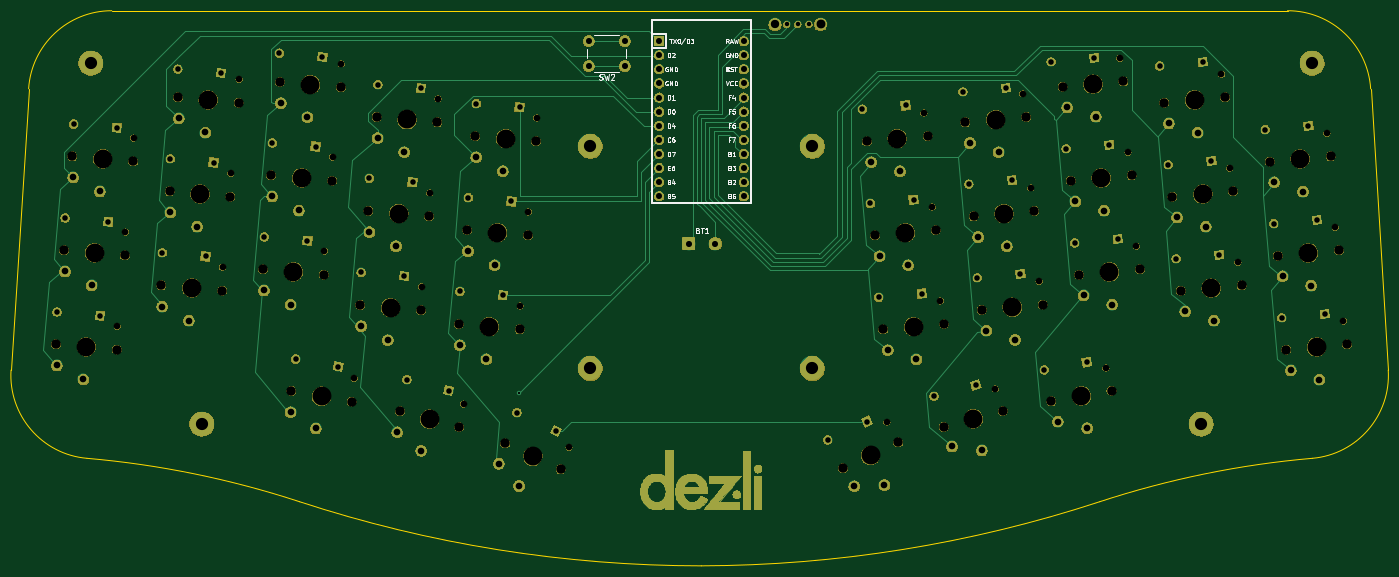
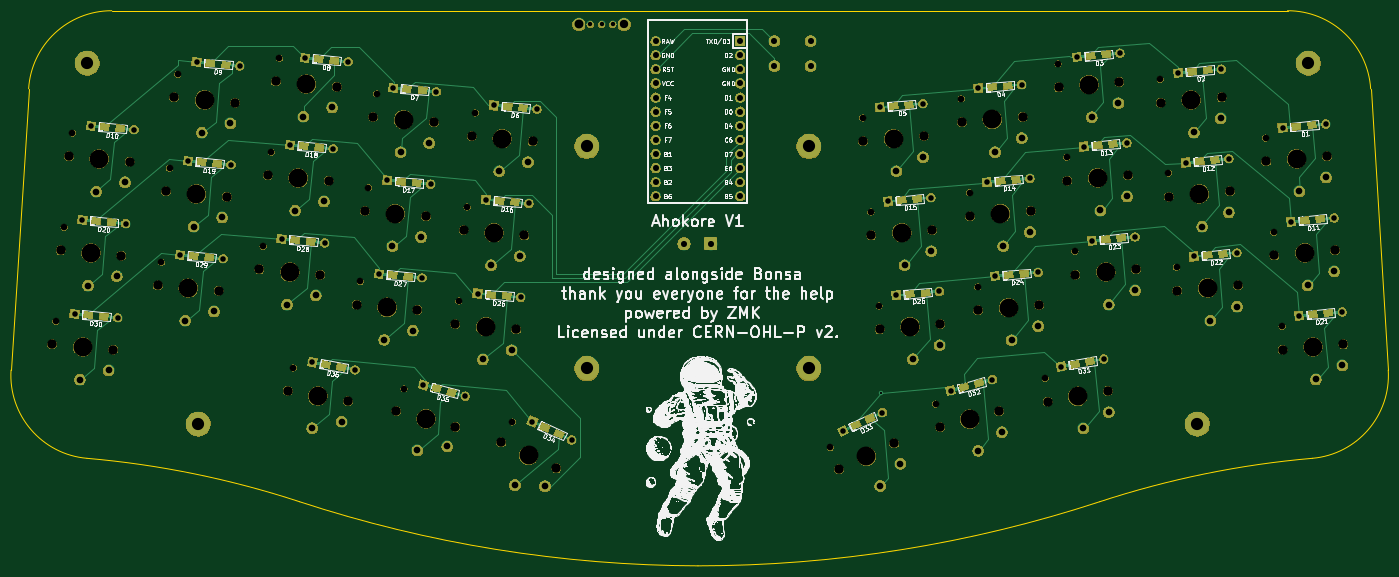
Circuit board: 11 layer files. Board 248.1 x 100.0 mm.
- bottom_copper: ahokore-B_Cu.gbl (52261 bytes)
- bottom_mask: ahokore-B_Mask.gbs (314125 bytes)
- paste: ahokore-B_Paste.gbp (14255 bytes)
- bottom_silk: ahokore-B_SilkS.gbo (524685 bytes)
- outline: ahokore-Edge_Cuts.gm1 (1248 bytes)
- top_copper: ahokore-F_Cu.gtl (49801 bytes)
- top_mask: ahokore-F_Mask.gts (327438 bytes)
- paste: ahokore-F_Paste.gtp (489 bytes)
- top_silk: ahokore-F_SilkS.gto (61417 bytes)
- drill: ahokore-NPTH.drl (2517 bytes)
- drill: ahokore-PTH.drl (3284 bytes)

=== bottom_copper: ahokore-B_Cu.gbl (52261 bytes, source omitted) ===
=== bottom_mask: ahokore-B_Mask.gbs (314125 bytes, source omitted) ===
=== paste: ahokore-B_Paste.gbp (14255 bytes, source omitted) ===
=== bottom_silk: ahokore-B_SilkS.gbo (524685 bytes, source omitted) ===
=== outline: ahokore-Edge_Cuts.gm1 ===
G04 #@! TF.GenerationSoftware,KiCad,Pcbnew,(5.1.4-0)*
G04 #@! TF.CreationDate,2020-10-31T16:51:10+08:00*
G04 #@! TF.ProjectId,ahokore,61686f6b-6f72-4652-9e6b-696361645f70,rev?*
G04 #@! TF.SameCoordinates,Original*
G04 #@! TF.FileFunction,Profile,NP*
%FSLAX46Y46*%
G04 Gerber Fmt 4.6, Leading zero omitted, Abs format (unit mm)*
G04 Created by KiCad (PCBNEW (5.1.4-0)) date 2020-10-31 16:51:10*
%MOMM*%
%LPD*%
G04 APERTURE LIST*
%ADD10C,0.200000*%
G04 APERTURE END LIST*
D10*
X72078652Y6552060D02*
G75*
G02X300000Y-5000000I-72378292J220947939D01*
G01*
X72078412Y6552794D02*
G75*
G02X110367267Y14369073I52921588J-161552794D01*
G01*
X124046932Y30249078D02*
G75*
G02X110367267Y14369073I-14970789J-935675D01*
G01*
X120879020Y80935674D02*
X124046932Y30249078D01*
X105908231Y95000000D02*
G75*
G02X120879020Y80935674I0J-15000000D01*
G01*
X-105908231Y95000000D02*
X105908231Y95000000D01*
X-120879020Y80935674D02*
G75*
G02X-105908231Y95000000I14970789J-935674D01*
G01*
X-124046932Y30249078D02*
X-120879020Y80935674D01*
X-110367267Y14369073D02*
G75*
G02X-124046932Y30249078I1291124J14944330D01*
G01*
X-110367267Y14369074D02*
G75*
G02X-72078412Y6552795I-14632733J-169369074D01*
G01*
X300000Y-5000000D02*
G75*
G02X-72078412Y6552795I-360J232500000D01*
G01*
M02*

=== top_copper: ahokore-F_Cu.gtl (49801 bytes, source omitted) ===
=== top_mask: ahokore-F_Mask.gts (327438 bytes, source omitted) ===
=== paste: ahokore-F_Paste.gtp ===
G04 #@! TF.GenerationSoftware,KiCad,Pcbnew,(5.1.4-0)*
G04 #@! TF.CreationDate,2020-10-31T16:51:09+08:00*
G04 #@! TF.ProjectId,ahokore,61686f6b-6f72-4652-9e6b-696361645f70,rev?*
G04 #@! TF.SameCoordinates,Original*
G04 #@! TF.FileFunction,Paste,Top*
G04 #@! TF.FilePolarity,Positive*
%FSLAX46Y46*%
G04 Gerber Fmt 4.6, Leading zero omitted, Abs format (unit mm)*
G04 Created by KiCad (PCBNEW (5.1.4-0)) date 2020-10-31 16:51:09*
%MOMM*%
%LPD*%
G04 APERTURE LIST*
G04 APERTURE END LIST*
M02*

=== top_silk: ahokore-F_SilkS.gto (61417 bytes, source omitted) ===
=== drill: ahokore-NPTH.drl ===
M48
; DRILL file {KiCad (5.1.4-0)} date 2020 October 31, Saturday 16:51:14
; FORMAT={-:-/ absolute / inch / decimal}
; #@! TF.CreationDate,2020-10-31T16:51:14+08:00
; #@! TF.GenerationSoftware,Kicad,Pcbnew,(5.1.4-0)
; #@! TF.FileFunction,NonPlated,1,2,NPTH
FMAT,2
INCH
T1C0.0472
T2C0.0669
T3C0.1339
%
G90
G05
T1
X-1.9725Y1.7818
X-4.0143Y2.8368
X3.7011Y3.29
X2.3488Y2.484
X2.0967Y1.0586
X-0.9266Y0.6432
X-1.1563Y2.98
X1.3284Y0.8234
X-4.0726Y2.17
X-3.383Y1.921
X-2.4505Y1.1334
X3.7594Y2.6232
X4.5073Y2.2053
X1.591Y3.0152
X4.449Y2.8721
X-2.6034Y2.7015
X3.0964Y2.07
X2.2905Y3.1507
X4.5657Y1.5384
X3.0381Y2.7368
X-1.2729Y1.6465
X-3.2663Y3.2547
X-3.3247Y2.5879
X-1.8558Y3.1155
X-1.9141Y2.4487
X2.4071Y1.8203
X-2.6617Y2.0347
X2.8814Y1.2066
X-1.6739Y0.9505
X-4.1309Y1.5031
X-1.2146Y2.3132
X-2.5419Y3.3631
X3.8178Y1.9563
X2.9798Y3.4031
X1.6493Y2.3485
X1.7077Y1.6818
T2
X-3.7012Y3.1267
X-3.2698Y3.089
X-3.7595Y2.46
X-3.3281Y2.4223
X2.0011Y1.6188
X2.4325Y1.6566
X-3.0966Y1.9068
X-2.6651Y1.8691
X-2.2906Y2.9875
X-1.8592Y2.9498
X-2.349Y2.3208
X-1.9175Y2.283
X-2.1244Y0.9
X-1.7061Y0.7879
X-1.6495Y2.1853
X-1.218Y2.1475
X-2.9768Y3.2352
X-2.5453Y3.1974
X1.2433Y2.147
X-4.5658Y1.3752
X-4.1344Y1.3374
X1.6747Y2.1847
X3.4117Y1.7548
X3.8431Y1.7925
X2.5738Y3.2016
X3.0052Y3.2394
X-4.4491Y2.7088
X-4.0177Y2.6711
X1.7331Y1.518
X-4.5075Y2.0421
X-4.076Y2.0044
X1.3016Y1.4802
X3.295Y3.0884
X3.7265Y3.1262
X1.9428Y2.2825
X2.3742Y2.3202
X-2.4073Y1.6538
X-1.9759Y1.6161
X1.7319Y0.7897
X2.1502Y0.9018
X-1.3789Y0.6717
X-0.9864Y0.4887
X-3.8179Y1.7931
X-3.3864Y1.7553
X-1.5911Y2.852
X-1.1597Y2.8143
X1.0157Y0.4952
X1.4082Y0.6782
X-3.0382Y2.5735
X-2.6068Y2.5358
X3.3534Y2.4217
X3.7848Y2.4594
X4.1013Y2.0038
X4.5327Y2.0415
X4.4744Y2.7083
X1.185Y2.8137
X1.6164Y2.8515
X2.6904Y1.8685
X3.1218Y1.9063
X4.043Y2.6705
X-2.8948Y1.0438
X-2.4683Y0.9686
X1.8845Y2.9492
X2.3159Y2.987
X4.1597Y1.3369
X4.5911Y1.3746
X2.6321Y2.5353
X3.0635Y2.573
X2.4945Y0.9704
X2.921Y1.0456
X-1.7078Y1.5185
X-1.2764Y1.4808
T3
X3.5107Y3.1073
X2.1585Y2.3014
X1.212Y0.5867
X-4.2917Y2.0232
X-2.1916Y1.635
X-4.2334Y2.69
X-2.6816Y1.0062
X4.2587Y2.6894
X1.941Y0.8457
X-2.8225Y2.5547
X-1.1827Y0.5802
X-3.6022Y1.7742
X1.4007Y2.8326
X3.5691Y2.4406
X4.317Y2.0227
X2.9061Y1.8874
X2.1002Y2.9681
X4.3754Y1.3557
X2.8478Y2.5541
X-1.4921Y1.4997
X-3.4855Y3.1079
X-3.5438Y2.4411
X-2.1333Y2.3019
X2.2168Y1.6377
X2.7077Y1.008
X-2.0749Y2.9687
X-1.9153Y0.8439
X-2.8808Y1.8879
X-4.3501Y1.3563
X-2.7611Y3.2163
X1.459Y2.1659
X3.6274Y1.7736
X-1.4337Y2.1664
X2.7895Y3.2205
X1.5173Y1.4991
X-1.3754Y2.8332
T0
M30

=== drill: ahokore-PTH.drl ===
M48
; DRILL file {KiCad (5.1.4-0)} date 2020 October 31, Saturday 16:51:14
; FORMAT={-:-/ absolute / inch / decimal}
; #@! TF.CreationDate,2020-10-31T16:51:14+08:00
; #@! TF.GenerationSoftware,Kicad,Pcbnew,(5.1.4-0)
; #@! TF.FileFunction,Plated,1,2,PTH
FMAT,2
INCH
T1C0.0157
T2C0.0315
T3C0.0394
T4C0.0430
T5C0.0433
T6C0.0472
T7C0.0591
T8C0.0630
T9C0.0866
%
G90
G05
T1
X-1.2833Y1.0319
T2
X0.6171Y3.6427
X0.6959Y3.6427
X0.7746Y3.6427
T3
X2.5993Y2.7615
X-2.2827Y3.2164
X-1.9768Y3.1896
X1.9088Y2.5105
X2.2147Y2.5372
X1.2113Y2.373
X1.5172Y2.3997
X-3.0299Y2.8032
X-2.7239Y2.7764
X-2.3423Y2.5505
X-2.0363Y2.5237
X3.3793Y1.9815
X3.6852Y2.0083
X-2.4003Y1.8841
X-2.0944Y1.8573
X-3.0877Y2.1364
X-2.7818Y2.1096
X-3.8103Y2.0241
X-3.5044Y1.9973
X1.2693Y1.7074
X1.5752Y1.7342
X1.9692Y1.8463
X2.2751Y1.8731
X-3.3949Y3.2997
X-4.5578Y1.6041
X-4.2519Y1.5773
X-3.7009Y3.3264
X3.3238Y2.648
X3.6297Y2.6747
X2.9052Y2.7883
X-4.4999Y2.2707
X2.4925Y3.3784
X2.7984Y3.4052
X2.173Y3.1926
X3.2618Y3.3488
X3.5677Y3.3756
X1.8671Y3.1659
X-4.1939Y2.2439
X-1.6404Y2.4143
X-1.3345Y2.3875
X-3.7534Y2.6902
X-3.4475Y2.6634
X1.1544Y3.0417
X1.4603Y3.0685
X4.0118Y2.8965
X4.3177Y2.9233
X-2.9809Y3.4389
X-2.6749Y3.4122
X-1.277Y3.055
X4.1274Y1.5626
X4.4333Y1.5894
X1.6622Y1.0069
X1.9588Y1.0864
X4.0713Y2.2305
X4.3772Y2.2572
X-1.5829Y3.0818
X-4.4404Y2.9368
X-4.1345Y2.91
X2.4441Y1.1937
X2.7466Y1.247
X0.9082Y0.6967
X1.1865Y0.8265
X-2.0764Y1.1247
X-1.7798Y1.0452
X2.6594Y2.0942
X-2.8661Y1.2699
X-2.5636Y1.2165
X2.9653Y2.121
X-1.2965Y0.8906
X-1.0182Y0.7608
X-1.7002Y1.7489
X-1.3943Y1.7221
T4
X-0.2872Y3.5244
X-0.2872Y3.4244
X-0.2872Y3.3244
X-0.2872Y3.2244
X-0.2872Y3.1244
X-0.2872Y3.0244
X-0.2872Y2.9244
X-0.2872Y2.8244
X-0.2872Y2.7244
X-0.2872Y2.6244
X-0.2872Y2.5244
X-0.2872Y2.4244
X0.3128Y3.5244
X0.3128Y3.4244
X0.3128Y3.3244
X0.3128Y3.2244
X0.3128Y3.1244
X0.3128Y3.0244
X0.3128Y2.9244
X0.3128Y2.8244
X0.3128Y2.7244
X0.3128Y2.6244
X0.3128Y2.5244
X0.3128Y2.4244
T5
X-0.0778Y2.0886
X-0.7865Y3.5252
X-0.7865Y3.348
X-0.5306Y3.5252
X-0.5306Y3.348
X0.1112Y2.0886
T6
X-4.4425Y2.5581
X-4.2537Y2.4586
X-4.5009Y1.8913
X2.1788Y2.07
X1.3343Y1.3329
X1.5376Y1.2677
X1.9755Y2.1352
X3.3277Y2.9411
X3.531Y2.8759
X-2.4007Y1.5031
X-2.2118Y1.4036
X-4.312Y1.7918
X-1.4243Y0.5278
X-1.2809Y0.3697
X1.0968Y0.3679
X1.3102Y0.3762
X-3.8113Y1.6423
X-3.6224Y1.5428
X-1.5845Y2.7013
X-1.3957Y2.6018
X4.134Y1.8565
X4.0756Y2.5232
X4.2789Y2.458
X-3.0316Y2.4228
X-2.8428Y2.3233
X1.7896Y0.6503
X2.0011Y0.6213
X-2.9014Y0.8931
X-2.7219Y0.7775
X3.386Y2.2744
X1.2176Y2.6664
X3.5893Y2.2092
X4.3373Y1.7913
X1.4209Y2.6012
X2.7231Y1.7212
X2.9264Y1.656
X1.9171Y2.8019
X-3.753Y2.3092
X2.1204Y2.7367
X4.1923Y1.1895
X4.3956Y1.1243
X-3.6946Y2.976
X-2.2841Y2.8368
X-3.09Y1.7561
X-2.9011Y1.6565
X-2.0952Y2.7373
X-2.3424Y2.17
X2.0337Y1.4715
X2.237Y1.4063
X2.6647Y2.3879
X2.868Y2.3227
X-3.5057Y2.8765
X2.5399Y0.8265
X2.7481Y0.7793
X-3.5641Y2.2097
X-2.1535Y2.0705
X-2.1441Y0.7504
X-1.9754Y0.6196
X-1.6429Y2.0345
X2.6064Y3.0543
X-2.9702Y3.0844
X-2.7813Y2.9849
X3.4444Y1.6074
X3.6477Y1.5422
X-1.454Y1.935
X-1.7012Y1.3678
X-1.5123Y1.2683
X1.2759Y1.9997
X1.4793Y1.9345
X-4.5592Y1.2244
X-4.3703Y1.1249
X2.8097Y2.9891
T7
X0.5344Y3.6427
T8
X0.8573Y3.6427
T9
X0.8002Y1.2028
X3.5561Y0.8091
X-4.3179Y3.3681
X-0.7746Y2.7776
X0.8002Y2.7776
X-0.7746Y1.2028
X-3.5305Y0.8091
X4.3435Y3.3681
T0
M30

